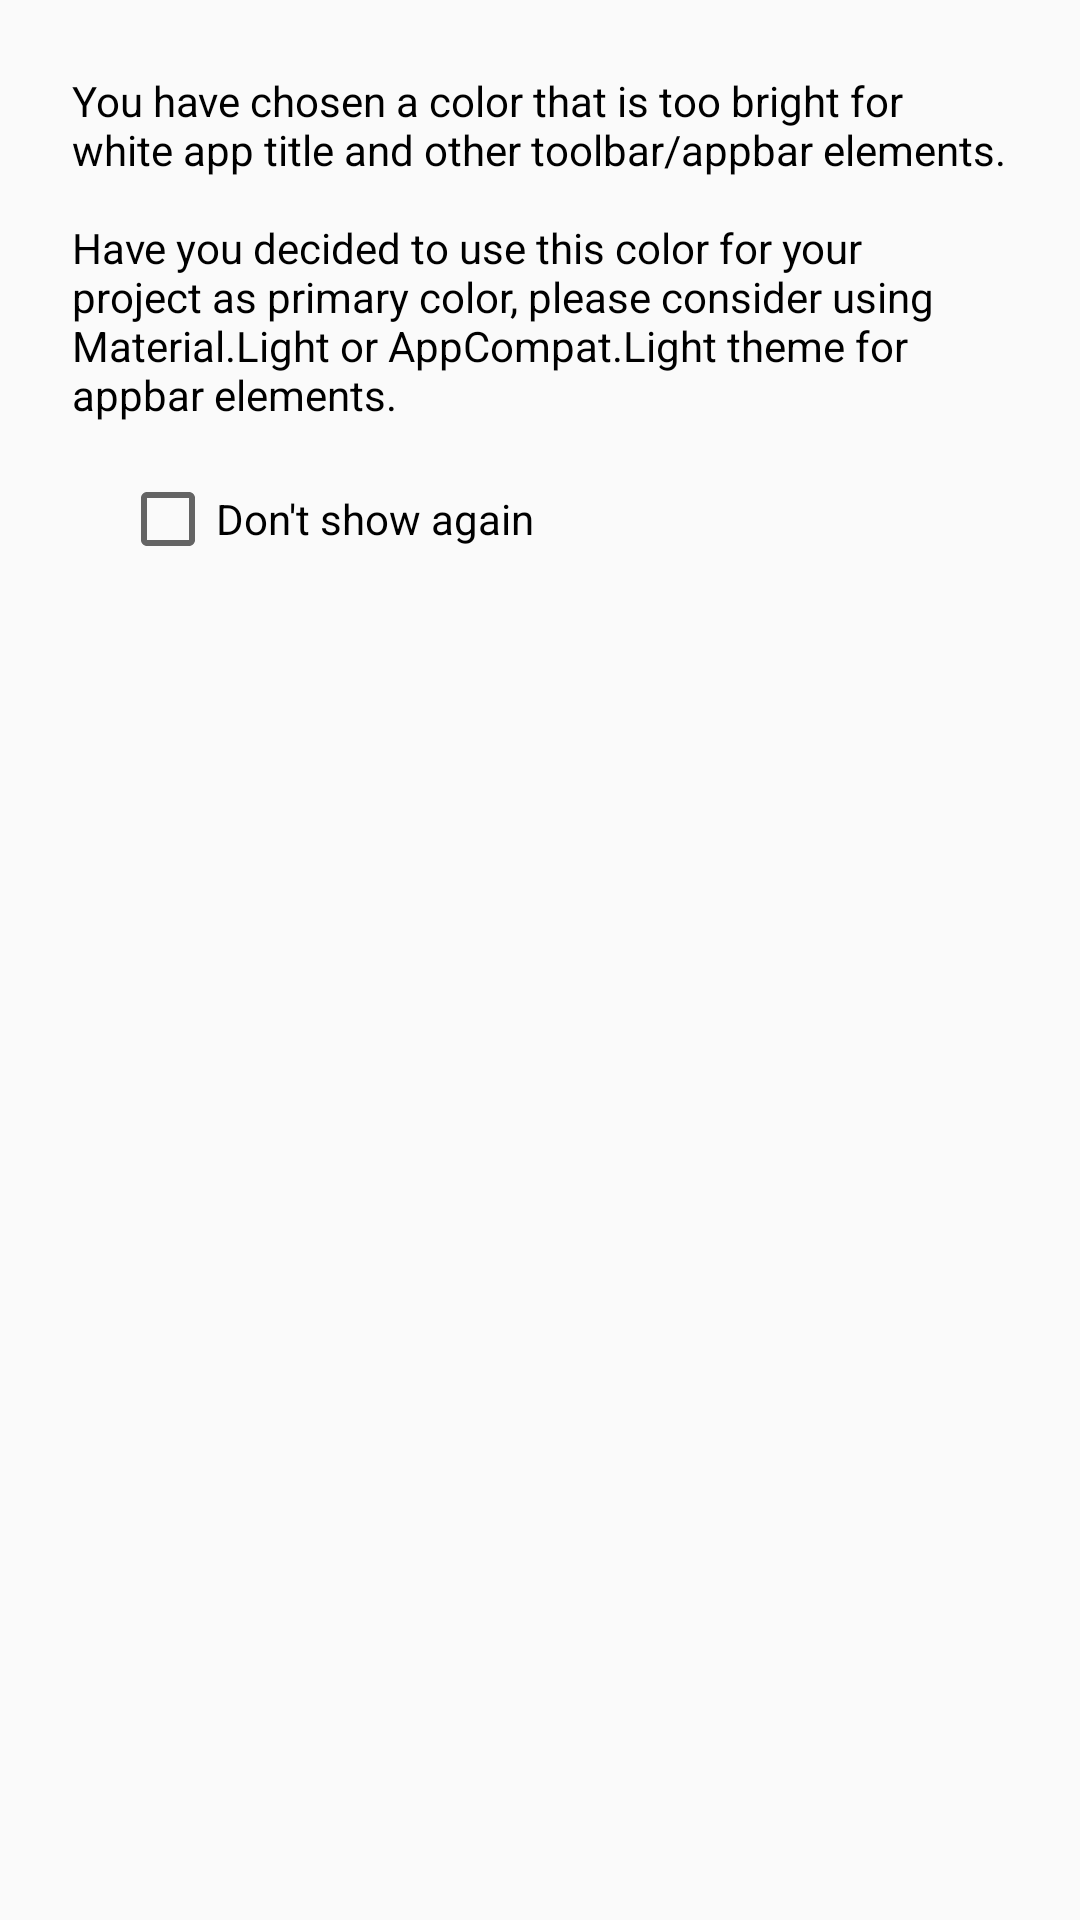

Here is an Android app screen rendered from its layout file. Give the layout XML and the strings, colors and styles it references.
<!-- AndroidManifest.xml: application theme AppTheme -->
<!-- res/layout/bright_color_dialog_layout.xml -->
<?xml version="1.0" encoding="utf-8"?>
<ScrollView xmlns:android="http://schemas.android.com/apk/res/android"
            android:layout_width="match_parent"
            android:layout_height="match_parent"
            android:paddingEnd="@dimen/dialog_main_view_padding"
            android:paddingStart="@dimen/dialog_main_view_padding"
            android:paddingTop="@dimen/dialog_main_view_padding">
<RelativeLayout android:layout_width="match_parent"
                android:layout_height="wrap_content"
                >

    <TextView
        android:id="@+id/dialogMessageText"
        android:layout_width="match_parent"
        android:layout_height="wrap_content"
        android:text="@string/bright_color_dialog_message"
        android:textColor="@android:color/black"/>

    <CheckBox
        android:id="@+id/noShowAgainCheckBox"
        android:layout_width="wrap_content"
        android:layout_height="wrap_content"
        android:layout_alignParentStart="true"
        android:layout_below="@id/dialogMessageText"
        android:layout_marginEnd="@dimen/activity_horizontal_margin"
        android:layout_marginStart="@dimen/activity_horizontal_margin"
        android:layout_marginTop="@dimen/activity_horizontal_margin"
        android:text="@string/no_show_again"/>

</RelativeLayout>
</ScrollView>
<!-- resources referenced by this layout -->
<resources>
  <dimen name="activity_horizontal_margin">16dp</dimen>
  <dimen name="dialog_main_view_padding">24dp</dimen>
  <string name="bright_color_dialog_message">You have chosen a color that is too bright for white app title and other toolbar/appbar elements.
          \n\nHave you decided to use this color for your project as primary color, please consider using Material.Light or AppCompat.Light theme for appbar elements.</string>
  <string name="no_show_again">Don\'t show again</string>
  <style name="AppTheme" parent="Theme.AppCompat.Light.DarkActionBar">
          
          <item name="colorPrimary">@color/colorPrimary</item>
          <item name="colorPrimaryDark">@color/colorPrimaryDark</item>
          <item name="colorAccent">@color/colorAccent</item>
      </style>
  <color name="colorPrimary">#772f4b</color>
  <color name="colorPrimaryDark">#5f253c</color>
  <color name="colorAccent">#3f6534</color>
</resources>
